Labelled photos from "images_organized", an image-classification folder in Alexr626/Warehouse-shelf-classifier. The possible labels are: empty shelf, filled shelf.

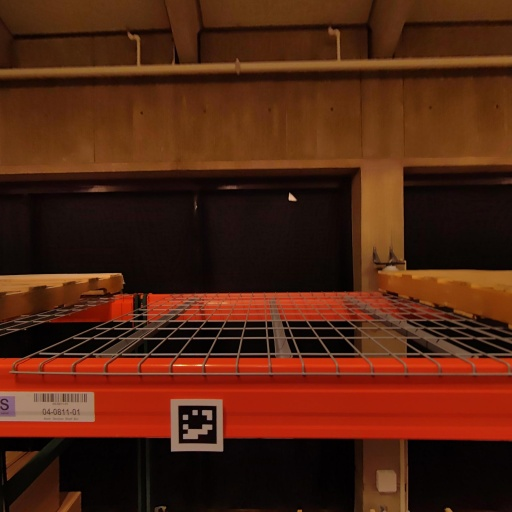
Label: empty shelf

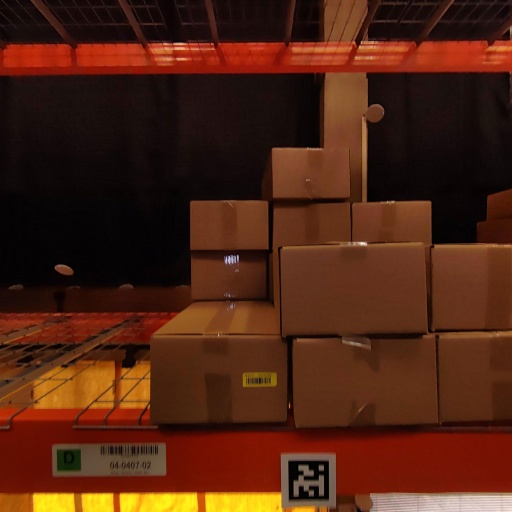
Label: filled shelf

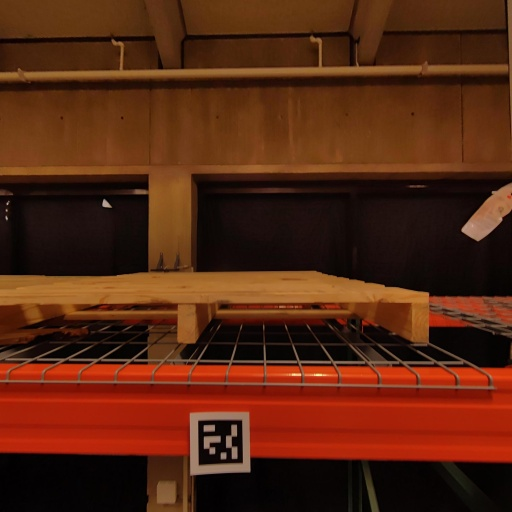
Label: empty shelf

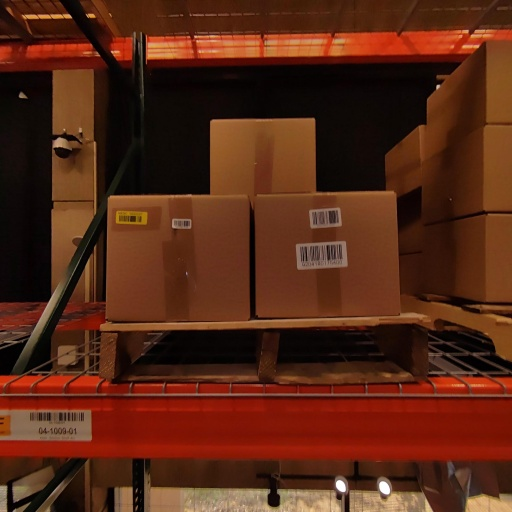
Label: filled shelf

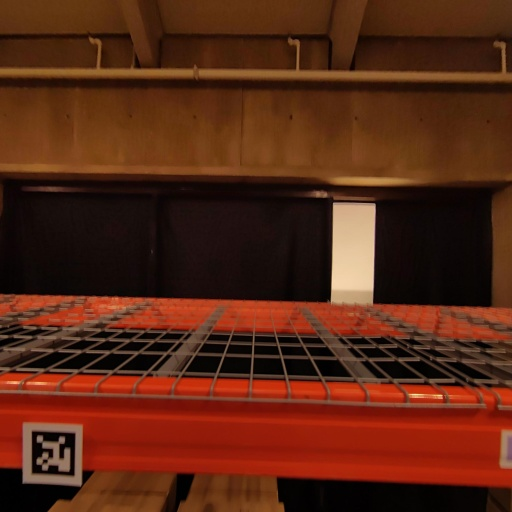
Label: empty shelf

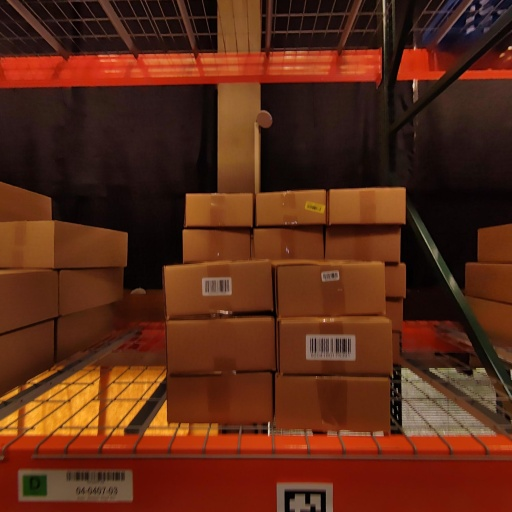
Label: filled shelf
